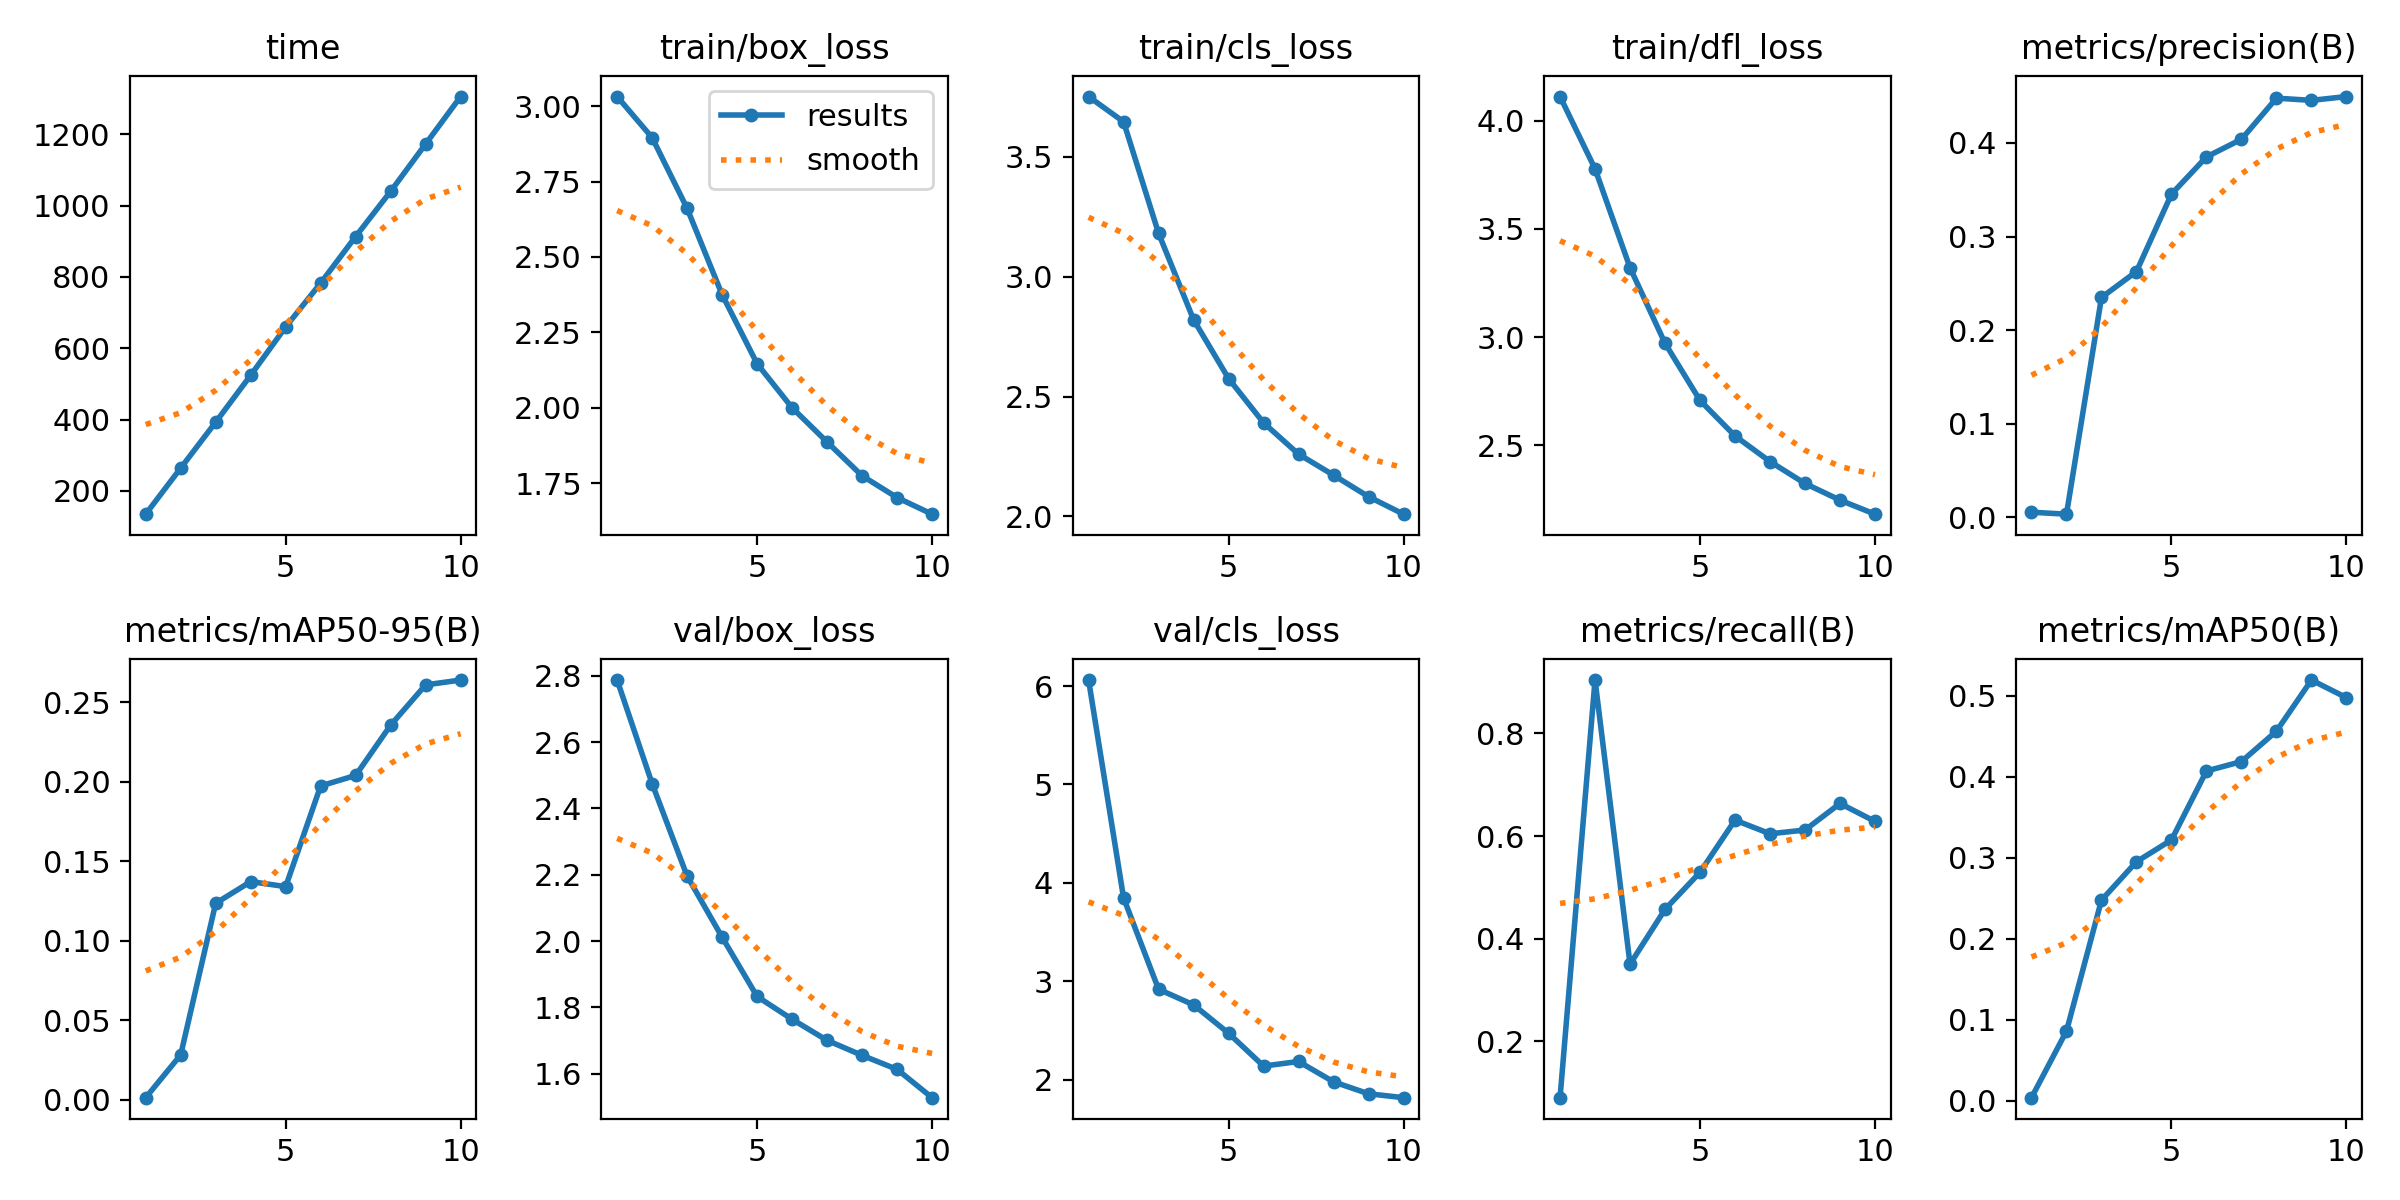

Source data for this figure (header and first rows):
epoch, time, train/box_loss, train/cls_loss, train/dfl_loss, metrics/precision(B), metrics/recall(B), metrics/mAP50(B), metrics/mAP50-95(B), val/box_loss, val/cls_loss, val/dfl_loss, lr/pg0, lr/pg1, lr/pg2
1, 134.9, 3.032, 3.75, 4.112, 0.00535, 0.09029, 0.00398, 0.00118, 2.787, 6.061, 5.687, 0.07008, 0.003324, 0.003324
2, 264.1, 2.895, 3.645, 3.778, 0.00324, 0.9038, 0.08621, 0.02809, 2.474, 3.847, 3.612, 0.03943, 0.005998, 0.005998
3, 392.7, 2.661, 3.18, 3.321, 0.2349, 0.3503, 0.2479, 0.1235, 2.196, 2.92, 3.202, 0.008106, 0.008012, 0.008012
4, 524.2, 2.375, 2.82, 2.972, 0.2626, 0.4571, 0.2953, 0.1371, 2.012, 2.761, 2.802, 0.00703, 0.00703, 0.00703
5, 659.8, 2.146, 2.575, 2.708, 0.3453, 0.5293, 0.3222, 0.1339, 1.833, 2.473, 2.642, 0.00604, 0.00604, 0.00604
6, 782.8, 2, 2.39, 2.544, 0.3851, 0.631, 0.4073, 0.1973, 1.764, 2.139, 2.547, 0.00505, 0.00505, 0.00505
7, 913.3, 1.887, 2.26, 2.425, 0.4039, 0.6044, 0.419, 0.2039, 1.701, 2.186, 2.502, 0.00406, 0.00406, 0.00406
8, 1040, 1.775, 2.172, 2.324, 0.4479, 0.6117, 0.4565, 0.2355, 1.655, 1.979, 2.428, 0.00307, 0.00307, 0.00307
9, 1173, 1.702, 2.082, 2.247, 0.4455, 0.6634, 0.5196, 0.2608, 1.613, 1.858, 2.374, 0.00208, 0.00208, 0.00208
10, 1306, 1.648, 2.01, 2.182, 0.4496, 0.6285, 0.4979, 0.2639, 1.528, 1.818, 2.292, 0.00109, 0.00109, 0.00109
